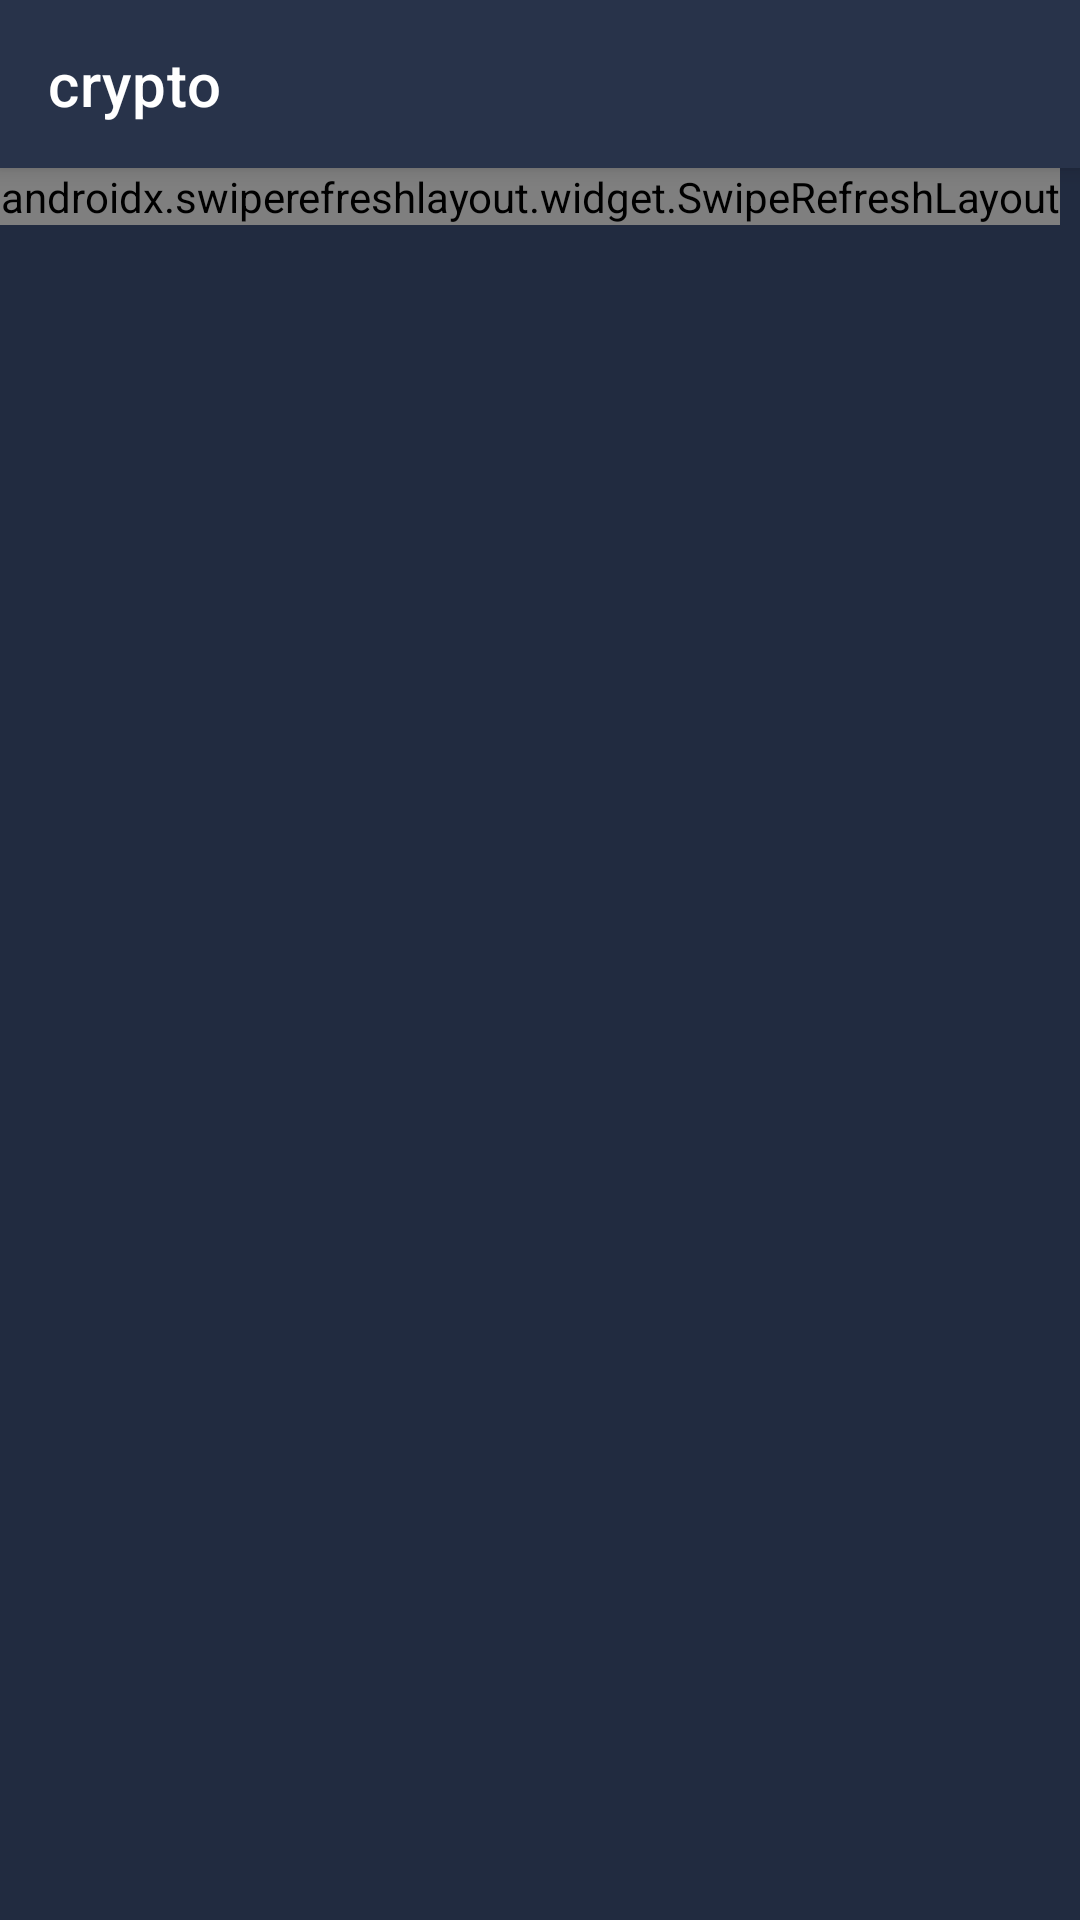

This screen was rendered from an Android layout file. Write that file and the resources it references.
<!-- AndroidManifest.xml: application theme AppTheme -->
<!-- res/layout/activity_market.xml -->
<?xml version="1.0" encoding="utf-8"?>
<androidx.coordinatorlayout.widget.CoordinatorLayout xmlns:android="http://schemas.android.com/apk/res/android"
    xmlns:app="http://schemas.android.com/apk/res-auto"
    xmlns:tools="http://schemas.android.com/tools"
    android:layout_width="match_parent"
    android:layout_height="match_parent"
    tools:context=".activity.marketActivity.MarketActivity">

    <include layout="@layout/module_toolbar"
        android:id="@+id/layout_toolbar"/>

    <androidx.swiperefreshlayout.widget.SwipeRefreshLayout
        app:layout_behavior="com.google.android.material.appbar.AppBarLayout$ScrollingViewBehavior"
        android:layout_width="wrap_content"
        android:layout_height="wrap_content"
        android:id="@+id/swipeRefreshMain">

        <androidx.core.widget.NestedScrollView
            android:layout_width="match_parent"
            android:layout_height="match_parent">

            <LinearLayout
                android:layout_width="match_parent"
                android:layout_height="wrap_content"
                android:orientation="vertical">

                <include layout="@layout/module_news"
                    android:id="@+id/layout_news"/>

                <include layout="@layout/module_watchlist"
                    android:id="@+id/layout_watchlist"/>

            </LinearLayout>


        </androidx.core.widget.NestedScrollView>

    </androidx.swiperefreshlayout.widget.SwipeRefreshLayout>



</androidx.coordinatorlayout.widget.CoordinatorLayout>
<!-- res/layout/module_toolbar.xml (included above) -->
<?xml version="1.0" encoding="utf-8"?>
<com.google.android.material.appbar.AppBarLayout xmlns:android="http://schemas.android.com/apk/res/android"
    android:layout_width="match_parent"
    android:layout_height="wrap_content"
    xmlns:app="http://schemas.android.com/apk/res-auto">

    <androidx.appcompat.widget.Toolbar
        app:title="crypto"
        android:layout_width="match_parent"
        android:elevation="4dp"
        android:layout_height="56dp"
        android:id="@+id/toolbar"
        android:background="@color/colorPrimary"
        app:titleTextColor="@color/primaryTextColor"/>

</com.google.android.material.appbar.AppBarLayout>
<!-- res/layout/module_news.xml (included above) -->
<?xml version="1.0" encoding="utf-8"?>
<androidx.constraintlayout.widget.ConstraintLayout
    xmlns:android="http://schemas.android.com/apk/res/android"
    xmlns:app="http://schemas.android.com/apk/res-auto"
    xmlns:tools="http://schemas.android.com/tools"
    android:layout_width="match_parent"
    android:layout_height="wrap_content"
    android:layout_marginStart="14dp"
    android:layout_marginEnd="14dp"
    android:foreground="?attr/selectableItemBackground">

    <ImageView
        android:id="@+id/imgNews"
        android:layout_width="24dp"
        android:layout_height="24dp"
        android:layout_marginTop="24dp"
        android:layout_marginBottom="24dp"
        android:src="@drawable/img_news"
        app:layout_constraintBottom_toBottomOf="parent"
        app:layout_constraintStart_toStartOf="parent"
        app:layout_constraintTop_toTopOf="parent" />

    <TextView
        android:id="@+id/txtNews"
        android:layout_width="0dp"
        android:layout_height="wrap_content"
        android:layout_marginStart="8dp"
        android:layout_marginEnd="8dp"
        android:text="hiiiii"
        android:maxLines="2"
        android:ellipsize="end"
        android:textColor="@color/primaryTextColor"
        app:layout_constraintBottom_toBottomOf="@+id/imgNews"
        app:layout_constraintEnd_toEndOf="parent"
        app:layout_constraintStart_toEndOf="@+id/imgNews"
        app:layout_constraintTop_toTopOf="@+id/imgNews" />

</androidx.constraintlayout.widget.ConstraintLayout>
<!-- res/layout/module_watchlist.xml (included above) -->
<?xml version="1.0" encoding="utf-8"?>
<androidx.constraintlayout.widget.ConstraintLayout
    xmlns:android="http://schemas.android.com/apk/res/android"
    xmlns:app="http://schemas.android.com/apk/res-auto"
    xmlns:tools="http://schemas.android.com/tools"
    android:layout_width="match_parent"
    android:layout_height="wrap_content"
    android:layout_marginStart="14dp"
    android:layout_marginEnd="14dp"
    android:paddingStart="12dp"
    android:paddingTop="12dp"
    android:paddingEnd="12dp"
    android:paddingBottom="4dp"
    android:layout_marginBottom="14dp"
    android:background="@drawable/background_rounded_all">

    <androidx.recyclerview.widget.RecyclerView
        android:id="@+id/recyclerMain"
        android:layout_width="match_parent"
        android:layout_height="wrap_content"
        tools:itemCount="3"
        tools:listitem="@layout/itemresycler_market"
        app:layout_constraintEnd_toEndOf="parent"
        app:layout_constraintStart_toStartOf="parent"
        app:layout_constraintTop_toTopOf="parent" />

    <View
        android:id="@+id/viewMain"
        android:layout_width="match_parent"
        android:layout_height="1dp"
        android:layout_marginTop="16dp"
        android:background="@color/colorPrimaryDusk"
        app:layout_constraintEnd_toEndOf="parent"
        app:layout_constraintStart_toStartOf="parent"
        app:layout_constraintTop_toBottomOf="@+id/recyclerMain" />

    <com.google.android.material.button.MaterialButton
        android:id="@+id/btnShowMore"
        style="@style/Widget.MaterialComponents.Button.TextButton"
        android:layout_width="wrap_content"
        android:layout_height="wrap_content"
        android:text="MORE"
        android:textColor="@color/primaryTextColor"
        android:layout_marginBottom="16dp"
        app:layout_constraintEnd_toEndOf="parent"
        app:layout_constraintTop_toBottomOf="@+id/viewMain" />

</androidx.constraintlayout.widget.ConstraintLayout>
<!-- res/layout/itemresycler_market.xml (included above) -->
<?xml version="1.0" encoding="utf-8"?>
<androidx.constraintlayout.widget.ConstraintLayout xmlns:android="http://schemas.android.com/apk/res/android"
    xmlns:app="http://schemas.android.com/apk/res-auto"
    xmlns:tools="http://schemas.android.com/tools"
    android:layout_width="match_parent"
    android:layout_height="wrap_content"
    android:layout_marginTop="14dp"
    android:paddingTop="4dp"
    android:paddingBottom="4dp"
    android:background="?attr/selectableItemBackground"
    android:clickable="true"
    android:focusable="true">


    <ImageView
        android:id="@+id/imageItem"
        android:layout_width="32dp"
        android:layout_height="32dp"
        android:src="@drawable/ic_launcher_background"
        app:layout_constraintBottom_toBottomOf="parent"
        app:layout_constraintStart_toStartOf="parent"
        app:layout_constraintTop_toTopOf="parent" />

    <TextView
        android:id="@+id/txtCoinName"
        style="@style/CoinBitText.Body1"
        android:layout_width="wrap_content"
        android:layout_height="wrap_content"
        android:layout_marginStart="12dp"
        android:text="BTC"
        app:layout_constraintStart_toEndOf="@+id/imageItem"
        app:layout_constraintTop_toTopOf="parent" />

    <TextView
        android:id="@+id/txtChange"
        style="@style/CoinBitText.Body1Alternate"
        android:layout_width="wrap_content"
        android:layout_height="wrap_content"
        android:layout_marginStart="12dp"
        android:layout_marginTop="4dp"
        android:text="CoinBase"
        app:layout_constraintStart_toEndOf="@+id/imageItem"
        app:layout_constraintTop_toBottomOf="@+id/txtCoinName" />

    <TextView
        android:id="@+id/txtPrice"
        style="@style/CoinBitText.Body1"
        android:layout_width="wrap_content"
        android:layout_height="wrap_content"
        android:text="$3.185"
        app:layout_constraintEnd_toEndOf="parent"
        app:layout_constraintTop_toTopOf="@+id/txtCoinName" />

    <TextView
        style="@style/CoinBitText.Body1Alternate"
        android:layout_width="wrap_content"
        android:id="@+id/txtMarketCap"
        android:layout_height="wrap_content"
        android:layout_marginTop="4dp"
        android:text="$2.14 million"
        app:layout_constraintEnd_toEndOf="parent"
        app:layout_constraintTop_toBottomOf="@+id/txtPrice" />


</androidx.constraintlayout.widget.ConstraintLayout>
<!-- resources referenced by this layout -->
<resources>
  <color name="colorPrimary">#28334a</color>
  <color name="colorPrimaryDusk">#3c4862</color>
  <color name="primaryTextColor">#ffffff</color>
  <style name="CoinBitText.Body1" parent="CoinBitText">
          <item name="android:textColor">@color/primaryTextColor</item>
          <item name="android:textSize">16sp</item>
      </style>
  <style name="CoinBitText.Body1Alternate" parent="CoinBitText">
          <item name="android:textColor">@color/secondaryTextColor</item>
          <item name="android:textSize">16sp</item>
      </style>
  <style name="AppTheme" parent="Theme.MaterialComponents.Light.NoActionBar">
  
          
          <item name="colorPrimary">@color/colorPrimary</item>
          <item name="colorPrimaryVariant">@color/colorPrimaryDark</item>
          <item name="colorOnPrimary">@color/primaryTextColor</item>
  
          
          <item name="colorSecondary">@color/colorAccent</item>
          <item name="colorOnSecondary">@color/primaryTextColor</item>
  
          
          <item name="android:statusBarColor" tools:targetApi="l">?attr/colorPrimaryVariant</item>
  
          
          <item name="android:windowBackground">@color/backgroundColor</item>
          <item name="fontFamily">sans-serif-medium</item>
          <item name="spark_SparkViewStyle">@style/spark_SparkView</item>
  
      </style>
  <style name="CoinBitText" parent="Base.TextAppearance.AppCompat.Caption">
          <item name="android:lineSpacingExtra">4sp</item>
      </style>
  <color name="secondaryTextColor">#8c8c8c</color>
  <color name="colorPrimaryDark">#212b40</color>
  <color name="colorAccent">#148bee</color>
  <color name="backgroundColor">#212b40</color>
</resources>
